Dataset: Daun Kentang (GitHub, torangsitungkir93/Skripsi-CNN-Daun-Kentang). Classes: early blight, healthy, late blight.

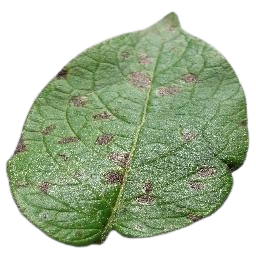
Label: early blight

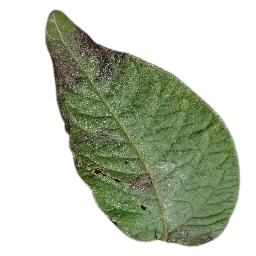
Label: late blight

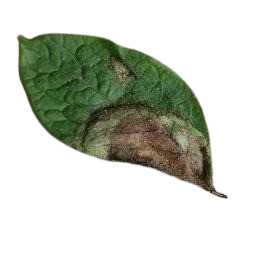
Label: late blight

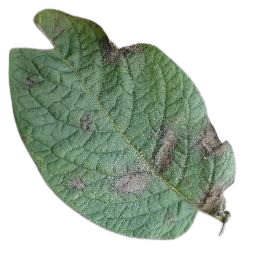
Label: late blight

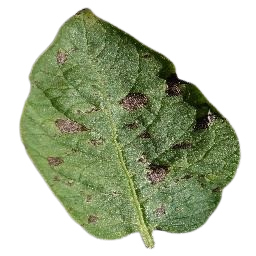
Label: early blight

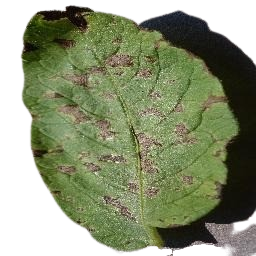
Label: early blight
